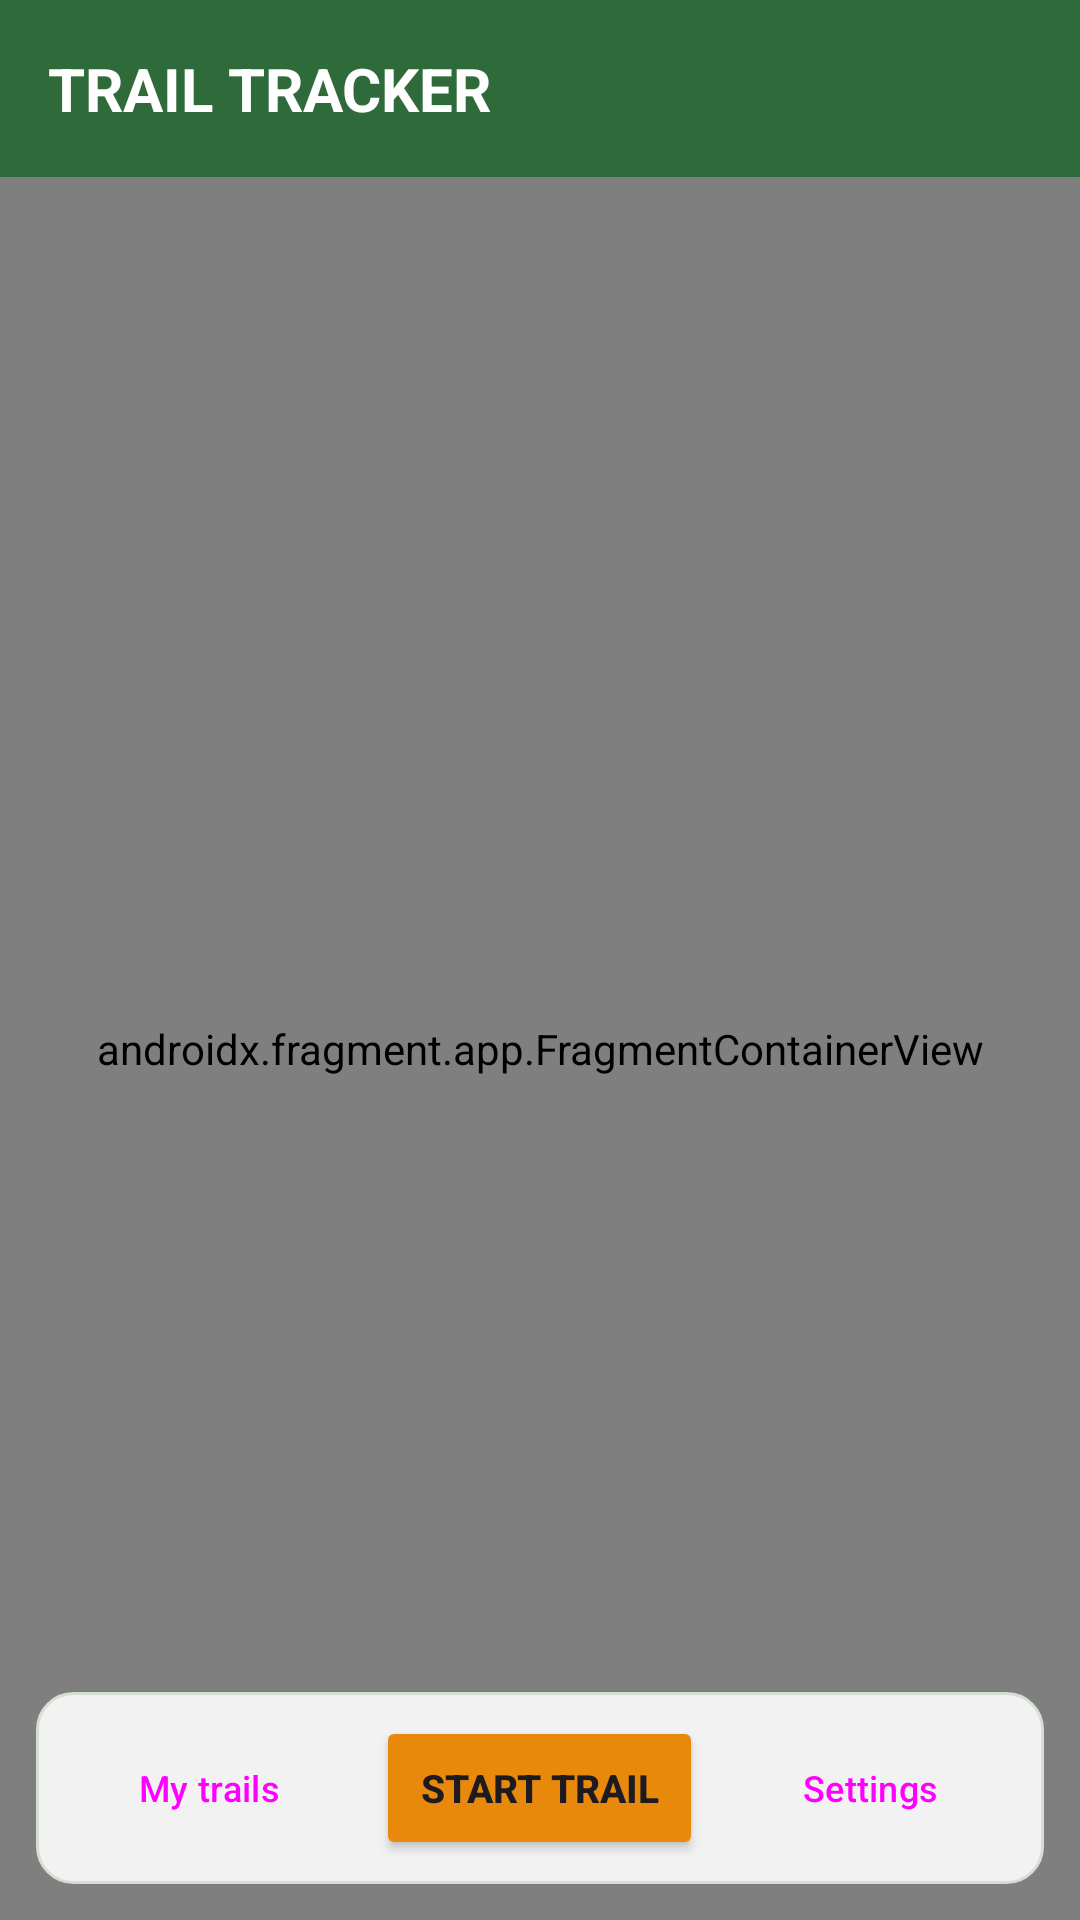

Layout XML and referenced resources for this Android screen:
<!-- AndroidManifest.xml: application theme Theme.TrailTracker -->
<!-- res/layout/activity_main.xml -->
<?xml version="1.0" encoding="utf-8"?>
<androidx.constraintlayout.widget.ConstraintLayout xmlns:android="http://schemas.android.com/apk/res/android"
    xmlns:app="http://schemas.android.com/apk/res-auto"
    xmlns:tools="http://schemas.android.com/tools"
    android:id="@+id/main"
    android:layout_width="match_parent"
    android:layout_height="match_parent"
    tools:context=".MainActivity">

    <TextView
        android:id="@+id/cabecalho"
        style="@style/Widget.App.Header"
        android:text="@string/header_title"
        app:layout_constraintEnd_toEndOf="parent"
        app:layout_constraintStart_toStartOf="parent"
        app:layout_constraintTop_toTopOf="parent" />

    <androidx.fragment.app.FragmentContainerView
        android:id="@+id/map"
        android:name="com.google.android.gms.maps.SupportMapFragment"
        android:layout_width="0dp"
        android:layout_height="0dp"
        app:layout_constraintBottom_toBottomOf="parent"
        app:layout_constraintEnd_toEndOf="parent"
        app:layout_constraintStart_toStartOf="parent"
        app:layout_constraintTop_toBottomOf="@id/cabecalho" />

    <LinearLayout
        android:id="@+id/painel_botoes"
        android:layout_width="0dp"
        android:layout_height="wrap_content"
        android:layout_marginStart="12dp"
        android:layout_marginEnd="12dp"
        android:layout_marginBottom="12dp"
        android:background="@drawable/bg_painel"
        android:gravity="center_vertical"
        android:orientation="horizontal"
        android:padding="8dp"
        app:layout_constraintBottom_toBottomOf="parent"
        app:layout_constraintEnd_toEndOf="parent"
        app:layout_constraintStart_toStartOf="parent">

        <Button
            android:id="@+id/button_trilhas"
            style="@style/Widget.Material3.Button.OutlinedButton"
            android:layout_width="0dp"
            android:layout_height="wrap_content"
            android:layout_weight="1"
            android:paddingStart="4dp"
            android:paddingEnd="4dp"
            android:text="@string/main_my_trails"
            android:textSize="12sp" />

        <Button
            android:id="@+id/button_iniciar"
            android:layout_width="0dp"
            android:layout_height="wrap_content"
            android:layout_marginStart="6dp"
            android:layout_marginEnd="6dp"
            android:layout_weight="1.1"
            android:backgroundTint="@color/accent"
            android:paddingStart="4dp"
            android:paddingEnd="4dp"
            android:text="@string/main_start_trail"
            android:textSize="13sp"
            android:textStyle="bold" />

        <Button
            android:id="@+id/button_configuracao"
            style="@style/Widget.Material3.Button.OutlinedButton"
            android:layout_width="0dp"
            android:layout_height="wrap_content"
            android:layout_weight="1"
            android:paddingStart="4dp"
            android:paddingEnd="4dp"
            android:text="@string/main_settings"
            android:textSize="12sp" />
    </LinearLayout>

</androidx.constraintlayout.widget.ConstraintLayout>
<!-- resources referenced by this layout -->
<resources>
  <color name="accent">#E8890C</color>
  <!-- drawable bg_painel (drawable) -->
  <?xml version="1.0" encoding="utf-8"?>
  <shape xmlns:android="http://schemas.android.com/apk/res/android"
      android:shape="rectangle">
      <solid android:color="@color/overlay" />
      <corners android:radius="12dp" />
      <stroke
          android:width="1dp"
          android:color="@color/border" />
  </shape>
  <string name="header_title">TRAIL TRACKER</string>
  <string name="main_my_trails">My trails</string>
  <string name="main_settings">Settings</string>
  <string name="main_start_trail">Start trail</string>
  <style name="Widget.App.Header" parent="">
          <item name="android:layout_width">0dp</item>
          <item name="android:layout_height">wrap_content</item>
          <item name="android:background">@color/primary</item>
          <item name="android:padding">16dp</item>
          <item name="android:textColor">@color/white</item>
          <item name="android:textSize">20sp</item>
          <item name="android:textStyle">bold</item>
      </style>
  <style name="Theme.TrailTracker" parent="Base.Theme.TrailTracker" />
  <color name="overlay">#E6FFFFFF</color>
  <color name="border">#D5DFD2</color>
  <color name="primary">#2F6B3A</color>
  <color name="white">#FFFFFFFF</color>
  <style name="Base.Theme.TrailTracker" parent="Theme.Material3.Light.NoActionBar">
          <item name="colorPrimary">@color/primary</item>
          <item name="colorOnPrimary">@color/white</item>
          <item name="android:windowBackground">@color/background</item>
          <item name="android:statusBarColor">@android:color/transparent</item>
          <item name="android:navigationBarColor">@android:color/transparent</item>
          <item name="materialButtonStyle">@style/Widget.App.Button</item>
      </style>
  <color name="background">#F3F7F1</color>
  <style name="Widget.App.Button" parent="Widget.Material3.Button">
          <item name="cornerRadius">8dp</item>
      </style>
</resources>
